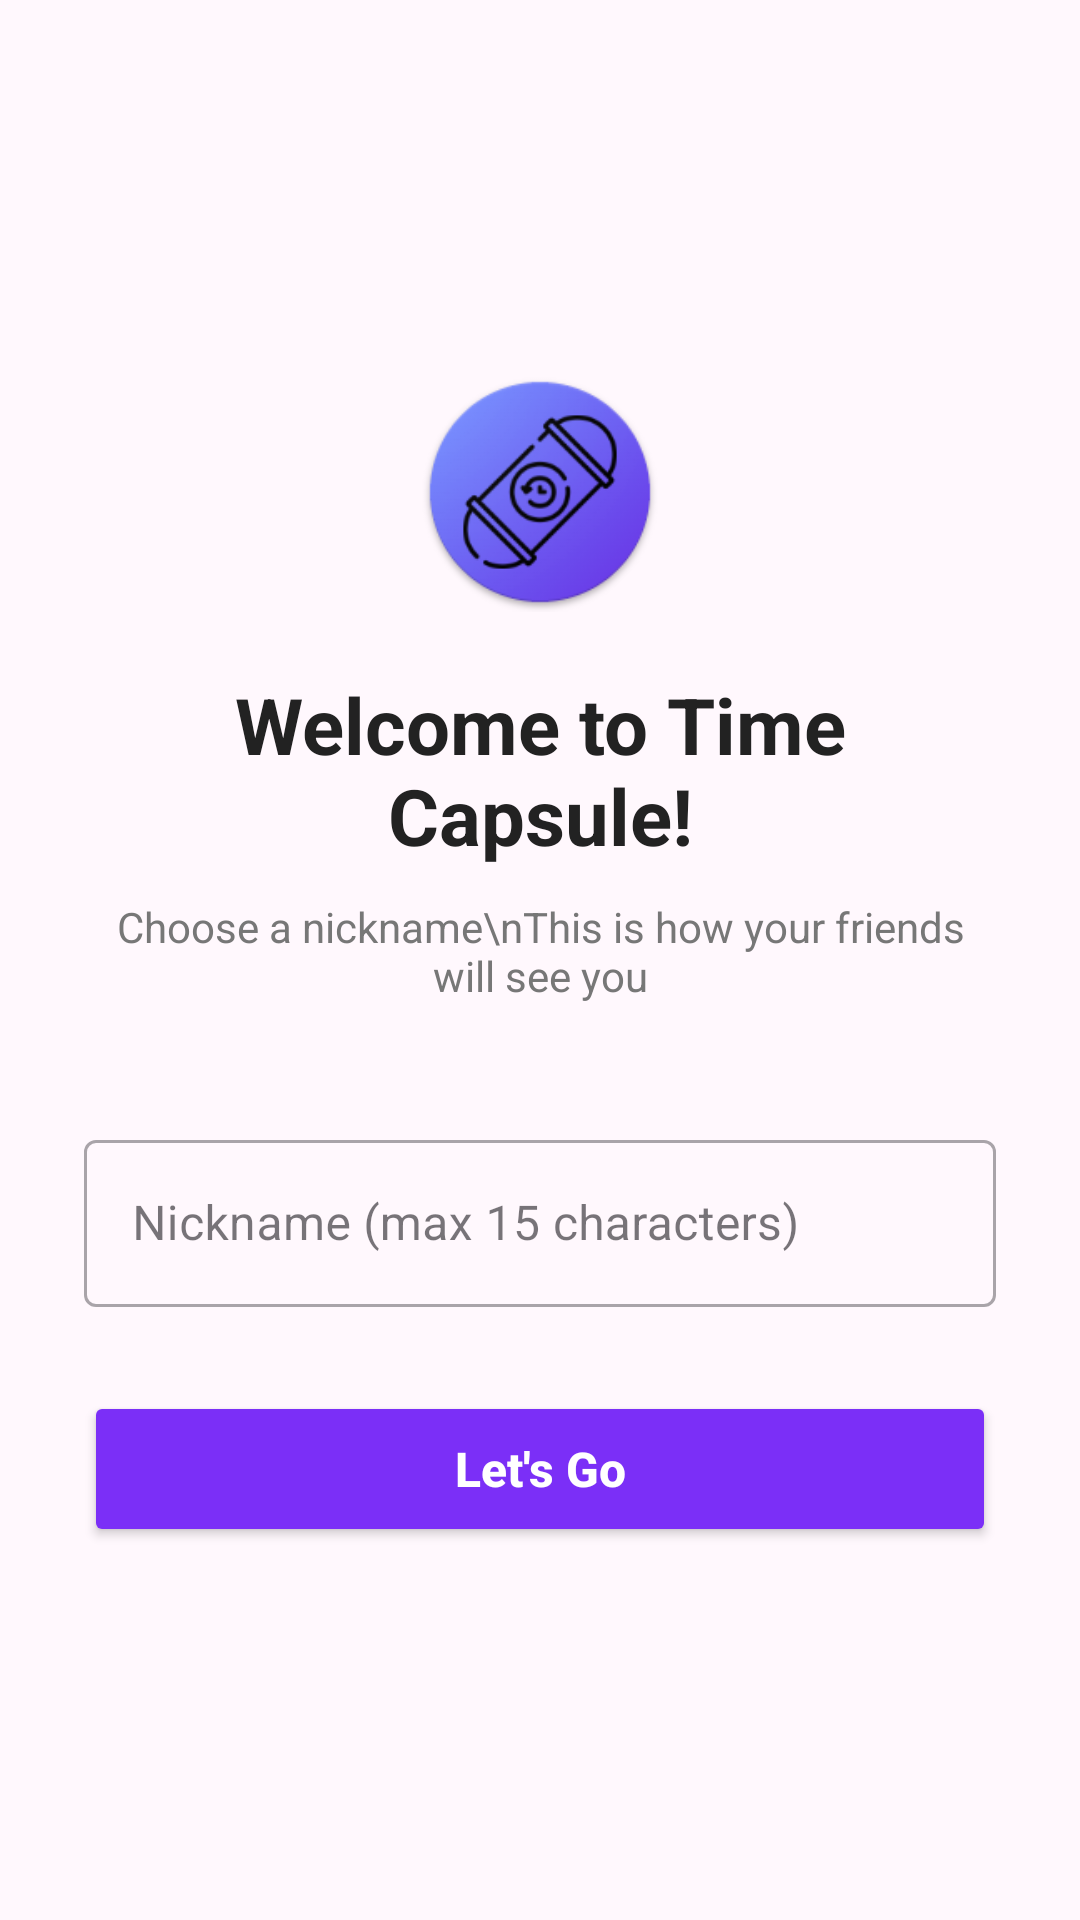

Here is an Android app screen rendered from its layout file. Give the layout XML and the strings, colors and styles it references.
<!-- AndroidManifest.xml: application theme Theme.TimeCapsule -->
<!-- res/layout/activity_nickname_setup.xml -->
<?xml version="1.0" encoding="utf-8"?>
<LinearLayout xmlns:android="http://schemas.android.com/apk/res/android"
    android:layout_width="match_parent"
    android:layout_height="match_parent"
    android:background="#FFF8FD"
    android:gravity="center_vertical"
    android:orientation="vertical"
    android:padding="28dp">

    <ImageView
        android:layout_width="80dp"
        android:layout_height="80dp"
        android:layout_gravity="center_horizontal"
        android:layout_marginBottom="20dp"
        android:contentDescription="App icon"
        android:src="@mipmap/ic_launcher" />

    <TextView
        android:layout_width="wrap_content"
        android:layout_height="wrap_content"
        android:layout_gravity="center_horizontal"
        android:gravity="center"
        android:text="Welcome to Time Capsule!"
        android:textColor="#222222"
        android:textSize="26sp"
        android:textStyle="bold" />

    <TextView
        android:layout_width="wrap_content"
        android:layout_height="wrap_content"
        android:layout_gravity="center_horizontal"
        android:layout_marginTop="10dp"
        android:layout_marginBottom="40dp"
        android:gravity="center"
        android:text="Choose a nickname\nThis is how your friends will see you"
        android:textColor="#777777"
        android:textSize="14sp" />

    <com.google.android.material.textfield.TextInputLayout
        style="@style/Widget.MaterialComponents.TextInputLayout.OutlinedBox"
        android:id="@+id/tilNickname"
        android:layout_width="match_parent"
        android:layout_height="wrap_content"
        android:layout_marginBottom="28dp"
        android:hint="Nickname (max 15 characters)">

        <com.google.android.material.textfield.TextInputEditText
            android:id="@+id/etNickname"
            android:layout_width="match_parent"
            android:layout_height="wrap_content"
            android:inputType="textPersonName"
            android:maxLength="15" />
    </com.google.android.material.textfield.TextInputLayout>

    <Button
        android:id="@+id/btnConfirm"
        android:layout_width="match_parent"
        android:layout_height="52dp"
        android:backgroundTint="#7B2FF7"
        android:text="Let's Go"
        android:textAllCaps="false"
        android:textColor="@android:color/white"
        android:textSize="16sp"
        android:textStyle="bold" />

</LinearLayout>
<!-- resources referenced by this layout -->
<resources>
  <!-- mipmap ic_launcher: png bitmap (mipmap-hdpi, 9731 bytes) -->
  <style name="Theme.TimeCapsule" parent="Base.Theme.TimeCapsule" />
  <style name="Base.Theme.TimeCapsule" parent="Theme.Material3.DayNight.NoActionBar">
          
          
      </style>
</resources>
